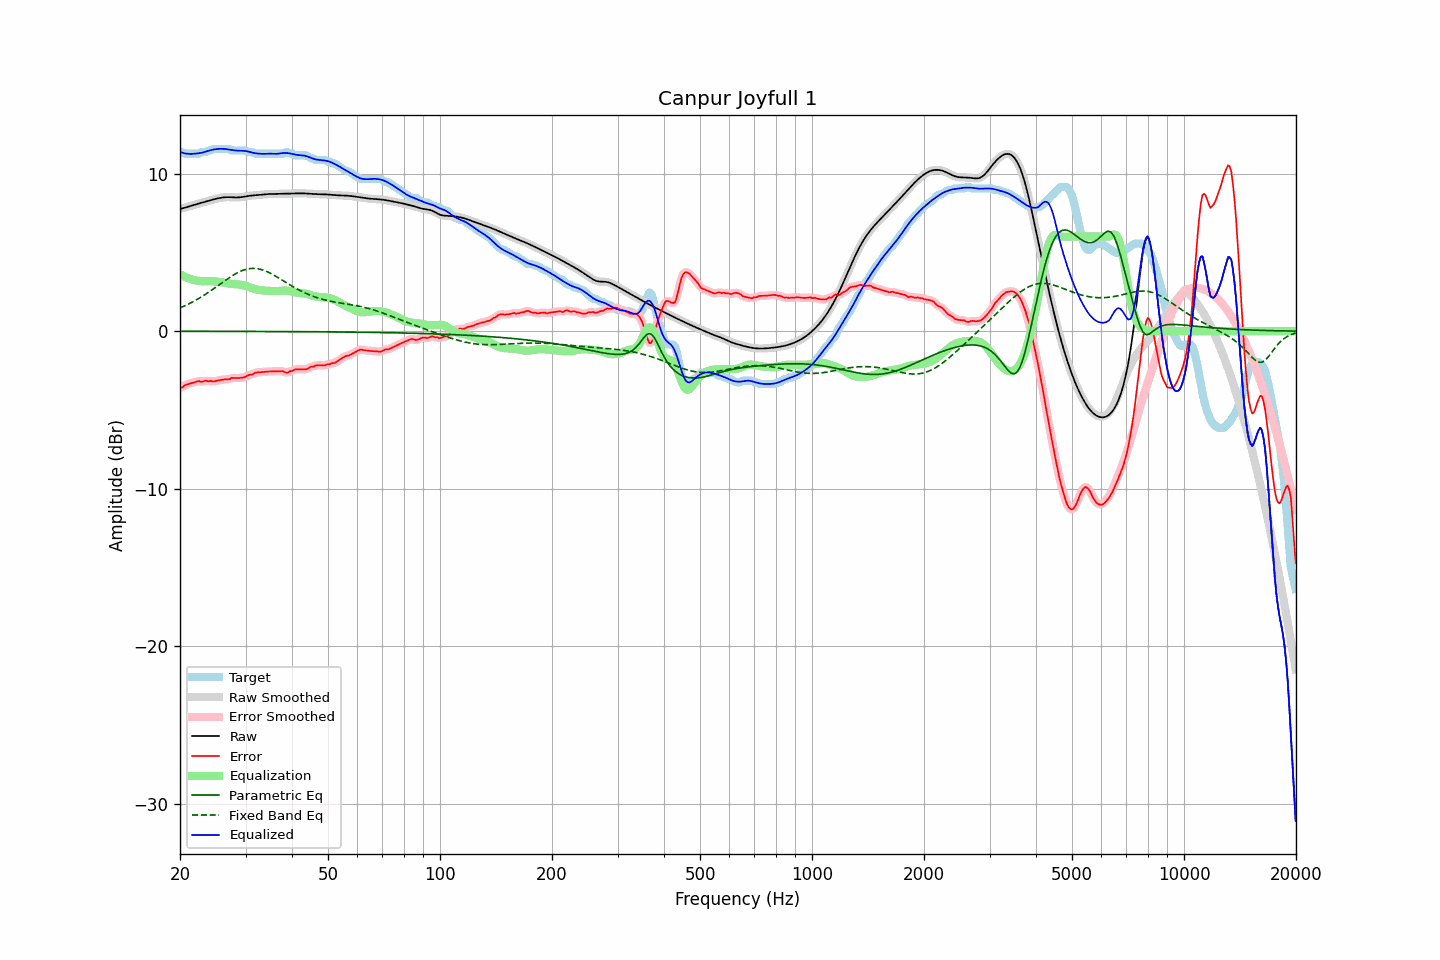

The data file committed next to this chart (first rows):
frequency, raw, error, smoothed, error_smoothed, equalization, parametric_eq, fixed_band_eq, equalized_raw, equalized_smoothed, target
20.00, 7.76, -3.60, 7.76, -3.62, 3.62, -0.01, 1.47, 11.37, 11.37, 11.36
20.20, 7.78, -3.58, 7.78, -3.56, 3.56, -0.01, 1.52, 11.34, 11.34, 11.36
20.40, 7.80, -3.52, 7.81, -3.50, 3.50, -0.01, 1.56, 11.31, 11.31, 11.32
20.61, 7.83, -3.43, 7.83, -3.45, 3.45, -0.01, 1.61, 11.28, 11.28, 11.26
20.81, 7.86, -3.40, 7.86, -3.40, 3.40, -0.01, 1.66, 11.26, 11.27, 11.26
21.02, 7.89, -3.36, 7.89, -3.36, 3.36, -0.01, 1.71, 11.25, 11.25, 11.26
21.23, 7.93, -3.33, 7.93, -3.33, 3.32, -0.01, 1.76, 11.25, 11.25, 11.26
21.44, 7.96, -3.30, 7.96, -3.30, 3.29, -0.01, 1.81, 11.25, 11.25, 11.26
21.66, 7.99, -3.27, 7.99, -3.27, 3.26, -0.01, 1.86, 11.25, 11.25, 11.26
21.87, 8.02, -3.24, 8.02, -3.24, 3.24, -0.01, 1.92, 11.26, 11.26, 11.26
22.09, 8.05, -3.21, 8.05, -3.20, 3.22, -0.01, 1.98, 11.27, 11.27, 11.26
22.31, 8.08, -3.18, 8.08, -3.19, 3.20, -0.01, 2.04, 11.28, 11.28, 11.26
22.54, 8.11, -3.16, 8.11, -3.19, 3.19, -0.01, 2.10, 11.29, 11.29, 11.27
22.76, 8.13, -3.21, 8.13, -3.19, 3.18, -0.01, 2.16, 11.31, 11.31, 11.35
22.99, 8.16, -3.20, 8.16, -3.18, 3.17, -0.01, 2.22, 11.33, 11.33, 11.36
23.22, 8.19, -3.17, 8.19, -3.17, 3.17, -0.01, 2.29, 11.36, 11.36, 11.36
23.45, 8.22, -3.14, 8.22, -3.16, 3.17, -0.01, 2.35, 11.39, 11.39, 11.36
23.69, 8.25, -3.17, 8.25, -3.15, 3.17, -0.01, 2.42, 11.42, 11.42, 11.42
23.92, 8.28, -3.18, 8.28, -3.16, 3.17, -0.01, 2.49, 11.45, 11.45, 11.46
24.16, 8.31, -3.15, 8.31, -3.18, 3.17, -0.01, 2.56, 11.48, 11.48, 11.46
24.40, 8.34, -3.19, 8.34, -3.18, 3.17, -0.01, 2.63, 11.51, 11.51, 11.53
24.65, 8.36, -3.19, 8.36, -3.18, 3.16, -0.01, 2.70, 11.53, 11.53, 11.56
24.89, 8.39, -3.17, 8.39, -3.17, 3.15, -0.01, 2.77, 11.54, 11.54, 11.56
25.14, 8.41, -3.14, 8.41, -3.15, 3.14, -0.01, 2.84, 11.56, 11.56, 11.56
25.39, 8.44, -3.12, 8.44, -3.12, 3.13, -0.01, 2.92, 11.57, 11.57, 11.56
25.65, 8.46, -3.10, 8.46, -3.10, 3.11, -0.01, 2.99, 11.57, 11.57, 11.56
25.91, 8.47, -3.08, 8.47, -3.08, 3.10, -0.01, 3.06, 11.57, 11.57, 11.56
26.16, 8.49, -3.07, 8.49, -3.07, 3.08, -0.01, 3.14, 11.57, 11.57, 11.56
26.43, 8.50, -3.06, 8.50, -3.06, 3.06, -0.01, 3.21, 11.56, 11.56, 11.56
26.69, 8.50, -3.05, 8.50, -3.06, 3.04, -0.01, 3.28, 11.55, 11.55, 11.56
26.96, 8.51, -3.05, 8.51, -3.05, 3.03, -0.01, 3.35, 11.53, 11.53, 11.56
27.23, 8.50, -3.05, 8.50, -3.02, 3.01, -0.01, 3.42, 11.52, 11.52, 11.55
27.50, 8.50, -2.96, 8.50, -2.99, 3.00, -0.01, 3.49, 11.50, 11.50, 11.46
27.77, 8.49, -2.97, 8.49, -2.97, 2.99, -0.01, 3.55, 11.48, 11.48, 11.46
28.05, 8.48, -2.97, 8.48, -2.96, 2.99, -0.01, 3.61, 11.47, 11.47, 11.46
28.33, 8.48, -2.98, 8.48, -2.98, 2.98, -0.01, 3.67, 11.46, 11.46, 11.46
28.62, 8.48, -2.97, 8.48, -2.97, 2.97, -0.01, 3.72, 11.45, 11.45, 11.46
28.90, 8.49, -2.97, 8.49, -2.97, 2.96, -0.01, 3.77, 11.45, 11.45, 11.46
29.19, 8.50, -2.95, 8.50, -2.96, 2.94, -0.02, 3.82, 11.45, 11.45, 11.46
29.48, 8.52, -2.94, 8.52, -2.95, 2.93, -0.02, 3.86, 11.44, 11.44, 11.46
29.78, 8.53, -2.92, 8.53, -2.92, 2.90, -0.02, 3.89, 11.44, 11.44, 11.46
30.08, 8.55, -2.89, 8.55, -2.87, 2.87, -0.02, 3.92, 11.43, 11.43, 11.44
30.38, 8.57, -2.81, 8.57, -2.83, 2.84, -0.02, 3.95, 11.41, 11.41, 11.38
30.68, 8.58, -2.77, 8.58, -2.79, 2.80, -0.02, 3.96, 11.38, 11.38, 11.36
30.99, 8.60, -2.76, 8.60, -2.76, 2.76, -0.02, 3.98, 11.35, 11.35, 11.36
31.30, 8.61, -2.75, 8.61, -2.73, 2.72, -0.02, 3.98, 11.33, 11.33, 11.36
31.61, 8.62, -2.69, 8.62, -2.69, 2.69, -0.02, 3.98, 11.30, 11.30, 11.31
31.93, 8.63, -2.63, 8.63, -2.65, 2.66, -0.02, 3.98, 11.29, 11.29, 11.26
32.24, 8.64, -2.62, 8.64, -2.62, 2.63, -0.02, 3.97, 11.27, 11.27, 11.26
32.57, 8.65, -2.61, 8.65, -2.61, 2.62, -0.02, 3.95, 11.26, 11.26, 11.26
32.89, 8.66, -2.60, 8.66, -2.60, 2.60, -0.02, 3.93, 11.25, 11.25, 11.26
33.22, 8.66, -2.59, 8.66, -2.59, 2.59, -0.02, 3.90, 11.25, 11.25, 11.26
33.55, 8.67, -2.58, 8.67, -2.58, 2.58, -0.02, 3.86, 11.25, 11.25, 11.26
33.89, 8.68, -2.57, 8.68, -2.57, 2.57, -0.02, 3.82, 11.25, 11.25, 11.26
34.23, 8.69, -2.57, 8.69, -2.57, 2.57, -0.02, 3.78, 11.26, 11.26, 11.26
34.57, 8.70, -2.56, 8.70, -2.56, 2.56, -0.02, 3.74, 11.26, 11.26, 11.26
34.92, 8.70, -2.56, 8.70, -2.56, 2.56, -0.02, 3.69, 11.26, 11.26, 11.26
35.27, 8.70, -2.55, 8.70, -2.55, 2.55, -0.02, 3.63, 11.26, 11.26, 11.26
35.62, 8.71, -2.55, 8.71, -2.55, 2.55, -0.02, 3.58, 11.25, 11.25, 11.26
35.97, 8.71, -2.55, 8.71, -2.55, 2.54, -0.02, 3.52, 11.25, 11.25, 11.26
... 635 more rows
